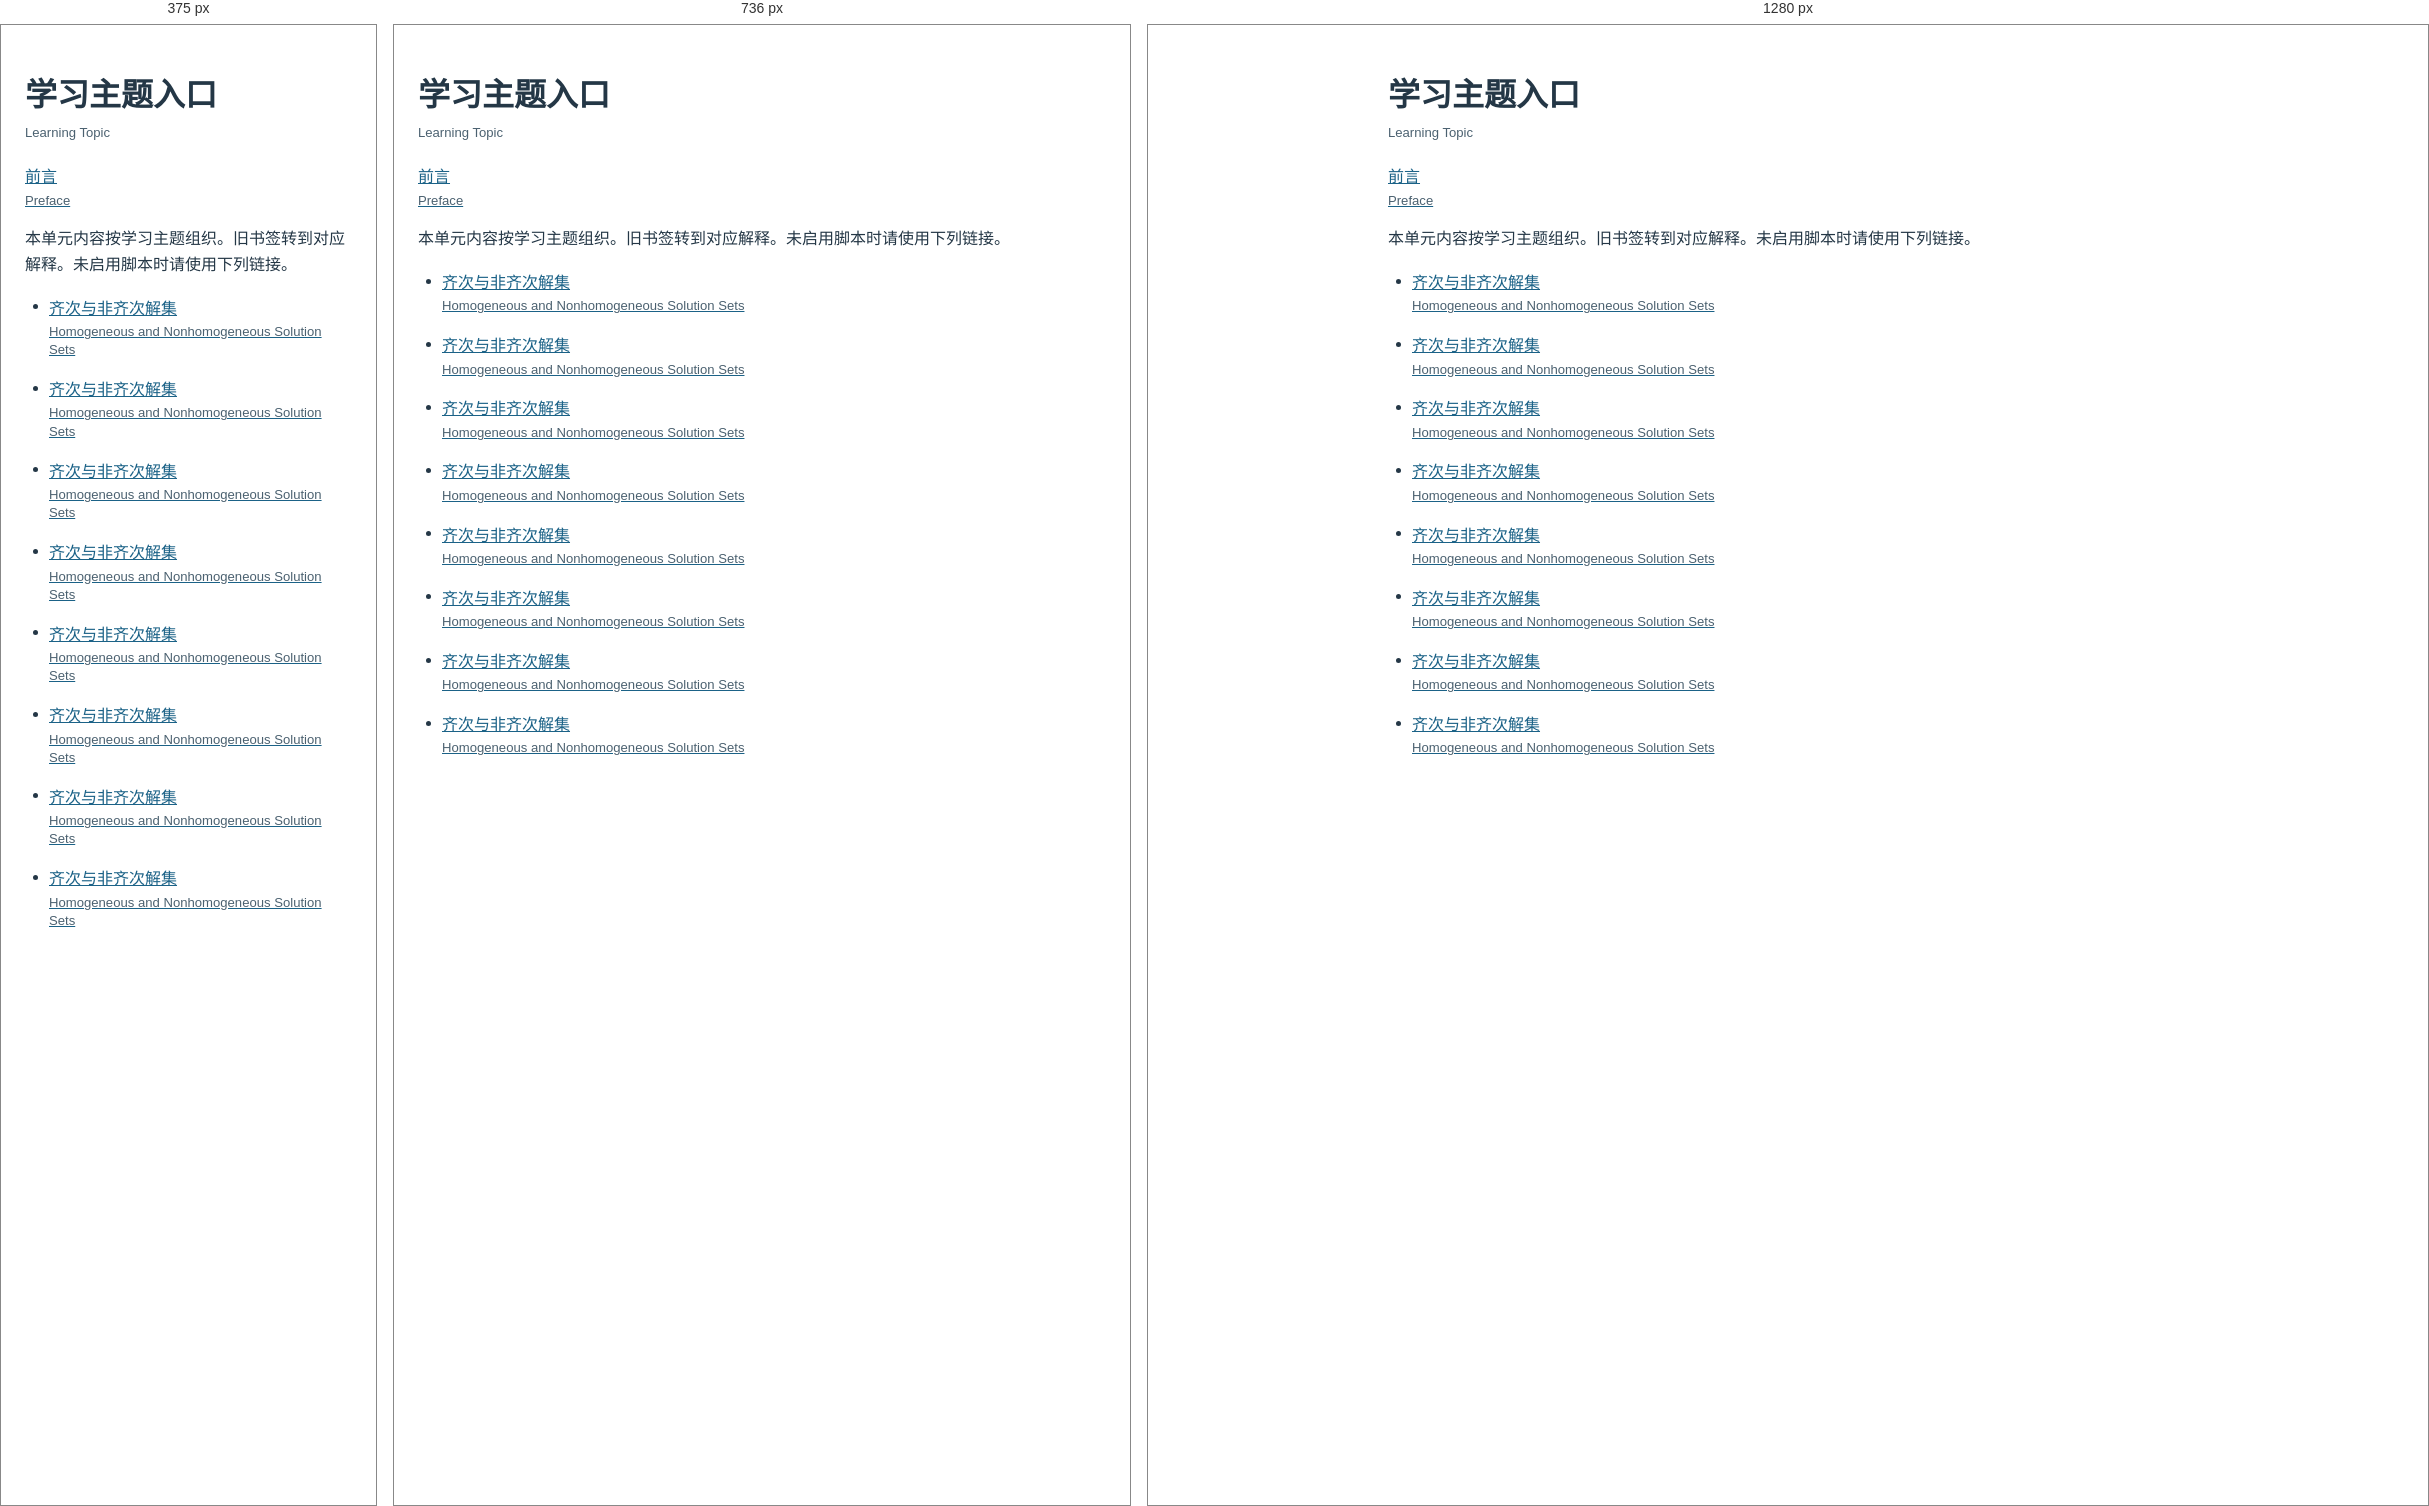
Rendered at 375 px, 736 px and 1280 px, left to right.

<!-- file: 04-solution-structure.html -->
<!doctype html><html lang="zh-CN"><meta charset="utf-8"><meta name="viewport" content="width=device-width, initial-scale=1"><meta name="robots" content="noindex"><title>学习主题入口 / Learning Topic</title><link rel="stylesheet" href="../assets/navigation.css"><body class="compat-page"><h1><span class="nav-zh" lang="zh-CN">学习主题入口</span><span class="nav-en" lang="en">Learning Topic</span></h1><nav aria-label="课程目录 / Course Contents"><a href="../index.html"><span class="nav-zh" lang="zh-CN">前言</span><span class="nav-en" lang="en">Preface</span></a></nav><p>本单元内容按学习主题组织。旧书签转到对应解释。未启用脚本时请使用下列链接。</p><nav aria-label="对应学习主题 / Corresponding Learning Topics"><ul><li id="overview"><a class="home-learning-link" href="../topics/homogeneous-and-nonhomogeneous-equations.html#particular-solution"><span class="nav-zh" lang="zh-CN">齐次与非齐次解集</span><span class="nav-en" lang="en">Homogeneous and Nonhomogeneous Solution Sets</span></a></li><li id="homogeneous"><a class="home-learning-link" href="../topics/homogeneous-and-nonhomogeneous-equations.html#small-review"><span class="nav-zh" lang="zh-CN">齐次与非齐次解集</span><span class="nav-en" lang="en">Homogeneous and Nonhomogeneous Solution Sets</span></a></li><li id="all-solutions"><a class="home-learning-link" href="../topics/homogeneous-and-nonhomogeneous-equations.html#all-solutions"><span class="nav-zh" lang="zh-CN">齐次与非齐次解集</span><span class="nav-en" lang="en">Homogeneous and Nonhomogeneous Solution Sets</span></a></li><li id="geometry"><a class="home-learning-link" href="../topics/homogeneous-and-nonhomogeneous-equations.html#geometry"><span class="nav-zh" lang="zh-CN">齐次与非齐次解集</span><span class="nav-en" lang="en">Homogeneous and Nonhomogeneous Solution Sets</span></a></li><li id="fig-solutions"><a class="home-learning-link" href="../topics/homogeneous-and-nonhomogeneous-equations.html#fig-solutions"><span class="nav-zh" lang="zh-CN">齐次与非齐次解集</span><span class="nav-en" lang="en">Homogeneous and Nonhomogeneous Solution Sets</span></a></li><li id="practice"><a class="home-learning-link" href="../topics/homogeneous-and-nonhomogeneous-equations.html#practice"><span class="nav-zh" lang="zh-CN">齐次与非齐次解集</span><span class="nav-en" lang="en">Homogeneous and Nonhomogeneous Solution Sets</span></a></li><li id="legacy-review"><a class="home-learning-link" href="../topics/homogeneous-and-nonhomogeneous-equations.html#legacy-review"><span class="nav-zh" lang="zh-CN">齐次与非齐次解集</span><span class="nav-en" lang="en">Homogeneous and Nonhomogeneous Solution Sets</span></a></li><li id="exit"><a class="home-learning-link" href="../topics/homogeneous-and-nonhomogeneous-equations.html#exit"><span class="nav-zh" lang="zh-CN">齐次与非齐次解集</span><span class="nav-en" lang="en">Homogeneous and Nonhomogeneous Solution Sets</span></a></li></ul></nav><script>const map={"overview": "../topics/homogeneous-and-nonhomogeneous-equations.html#particular-solution", "homogeneous": "../topics/homogeneous-and-nonhomogeneous-equations.html#small-review", "all-solutions": "../topics/homogeneous-and-nonhomogeneous-equations.html#all-solutions", "geometry": "../topics/homogeneous-and-nonhomogeneous-equations.html#geometry", "fig-solutions": "../topics/homogeneous-and-nonhomogeneous-equations.html#fig-solutions", "practice": "../topics/homogeneous-and-nonhomogeneous-equations.html#practice", "legacy-review": "../topics/homogeneous-and-nonhomogeneous-equations.html#legacy-review", "exit": "../topics/homogeneous-and-nonhomogeneous-equations.html#exit"};location.replace(map[decodeURIComponent(location.hash.slice(1))]||"../topics/homogeneous-and-nonhomogeneous-equations.html#particular-solution");</script></body></html>

/* @media block from navigation.css */
@media(max-width:991.98px){
 .course-navigation .sidebar-item-text{padding-top:.6rem;padding-bottom:.6rem}
 .course-navigation .sidebar-menu-container{padding-bottom:2rem}
 #quarto-sidebar.course-navigation{padding-left:1rem;padding-right:1rem}
 .quarto-page-breadcrumbs .course-current-label{display:block;padding:.4rem 0}
}

/* @media block from navigation.css */
@media(max-width:480px){.home-shortcuts p{flex-basis:100%}.nav-page .nav-en{font-size:.8rem}}

/* @media block from navigation.css */
@media(min-width:992px){
 body.reading-ready{--reader-left:0px;--reader-right:0px}
 body.reading-left-open{--reader-left:260px}
 body.reading-right-open{--reader-right:220px}
 body.reading-ready #quarto-content{display:grid!important;grid-template-columns:[screen-start page-start sidebar-start] var(--reader-left) [sidebar-end body-start body-content-start] minmax(0,1fr) [body-content-end body-end margin-start] var(--reader-right) [margin-end page-end screen-end];column-gap:24px;max-width:1760px;margin-inline:auto;padding-inline:24px}
 body.reading-ready:not(.reading-left-open) #quarto-content{grid-template-columns:[screen-start page-start sidebar-start sidebar-end body-start body-content-start] minmax(0,1fr) [body-content-end body-end margin-start] var(--reader-right) [margin-end page-end screen-end]}
 body.reading-ready:not(.reading-right-open) #quarto-content{grid-template-columns:[screen-start page-start sidebar-start] var(--reader-left) [sidebar-end body-start body-content-start] minmax(0,1fr) [body-content-end body-end margin-start margin-end page-end screen-end]}
 body.reading-ready:not(.reading-left-open):not(.reading-right-open) #quarto-content{grid-template-columns:[screen-start page-start sidebar-start sidebar-end body-start body-content-start] minmax(0,1fr) [body-content-end body-end margin-start margin-end page-end screen-end];max-width:1440px}
 body.reading-ready #quarto-content>main{grid-column:body-start/body-end;grid-row:1}
 body.reading-ready #quarto-sidebar{grid-column:sidebar-start/sidebar-end;grid-row:1;position:sticky!important;top:calc(var(--reading-bar-height,75px) + 1rem)!important;width:auto!important;max-height:calc(100dvh - var(--reading-bar-height,75px) - 2rem)!important;align-self:start}
 body.reading-ready #quarto-margin-sidebar{grid-column:margin-start/margin-end;grid-row:1;position:sticky!important;top:calc(var(--reading-bar-height,75px) + 1rem)!important;width:auto!important;max-height:calc(100dvh - var(--reading-bar-height,75px) - 2rem)!important;overflow:auto;align-self:start}
}

/* @media block from navigation.css */
@media(max-width:991.98px){
 .reading-controls{gap:.35rem;padding:.4rem .5rem}.reader-toggle{flex:1;padding:.4rem .2rem;font-size:.8rem}.reader-en{font-size:.7rem}
 body.reading-ready #quarto-content{display:block!important;padding-inline:24px!important}
 body.reading-ready #quarto-sidebar,body.reading-ready #quarto-margin-sidebar{position:fixed!important;top:var(--reading-bar-height,75px)!important;bottom:0;max-height:calc(100dvh - var(--reading-bar-height,75px))!important;width:min(88vw,350px)!important;z-index:1045;background:white;border:1px solid #a8bcc9;padding:1rem!important;overflow:auto!important;transform:none!important;visibility:visible!important;height:auto!important}
 body.reading-left-open #quarto-sidebar{display:block!important;left:0}
 /* The reading toolbar replaces Quarto's mobile header; keep its native search in the menu. */
 body.reading-ready #quarto-sidebar .sidebar-search{display:block!important}
 body.reading-right-open #quarto-margin-sidebar{display:block!important;right:0}
 body.reading-ready.reading-right-open #TOC{display:block!important}
}